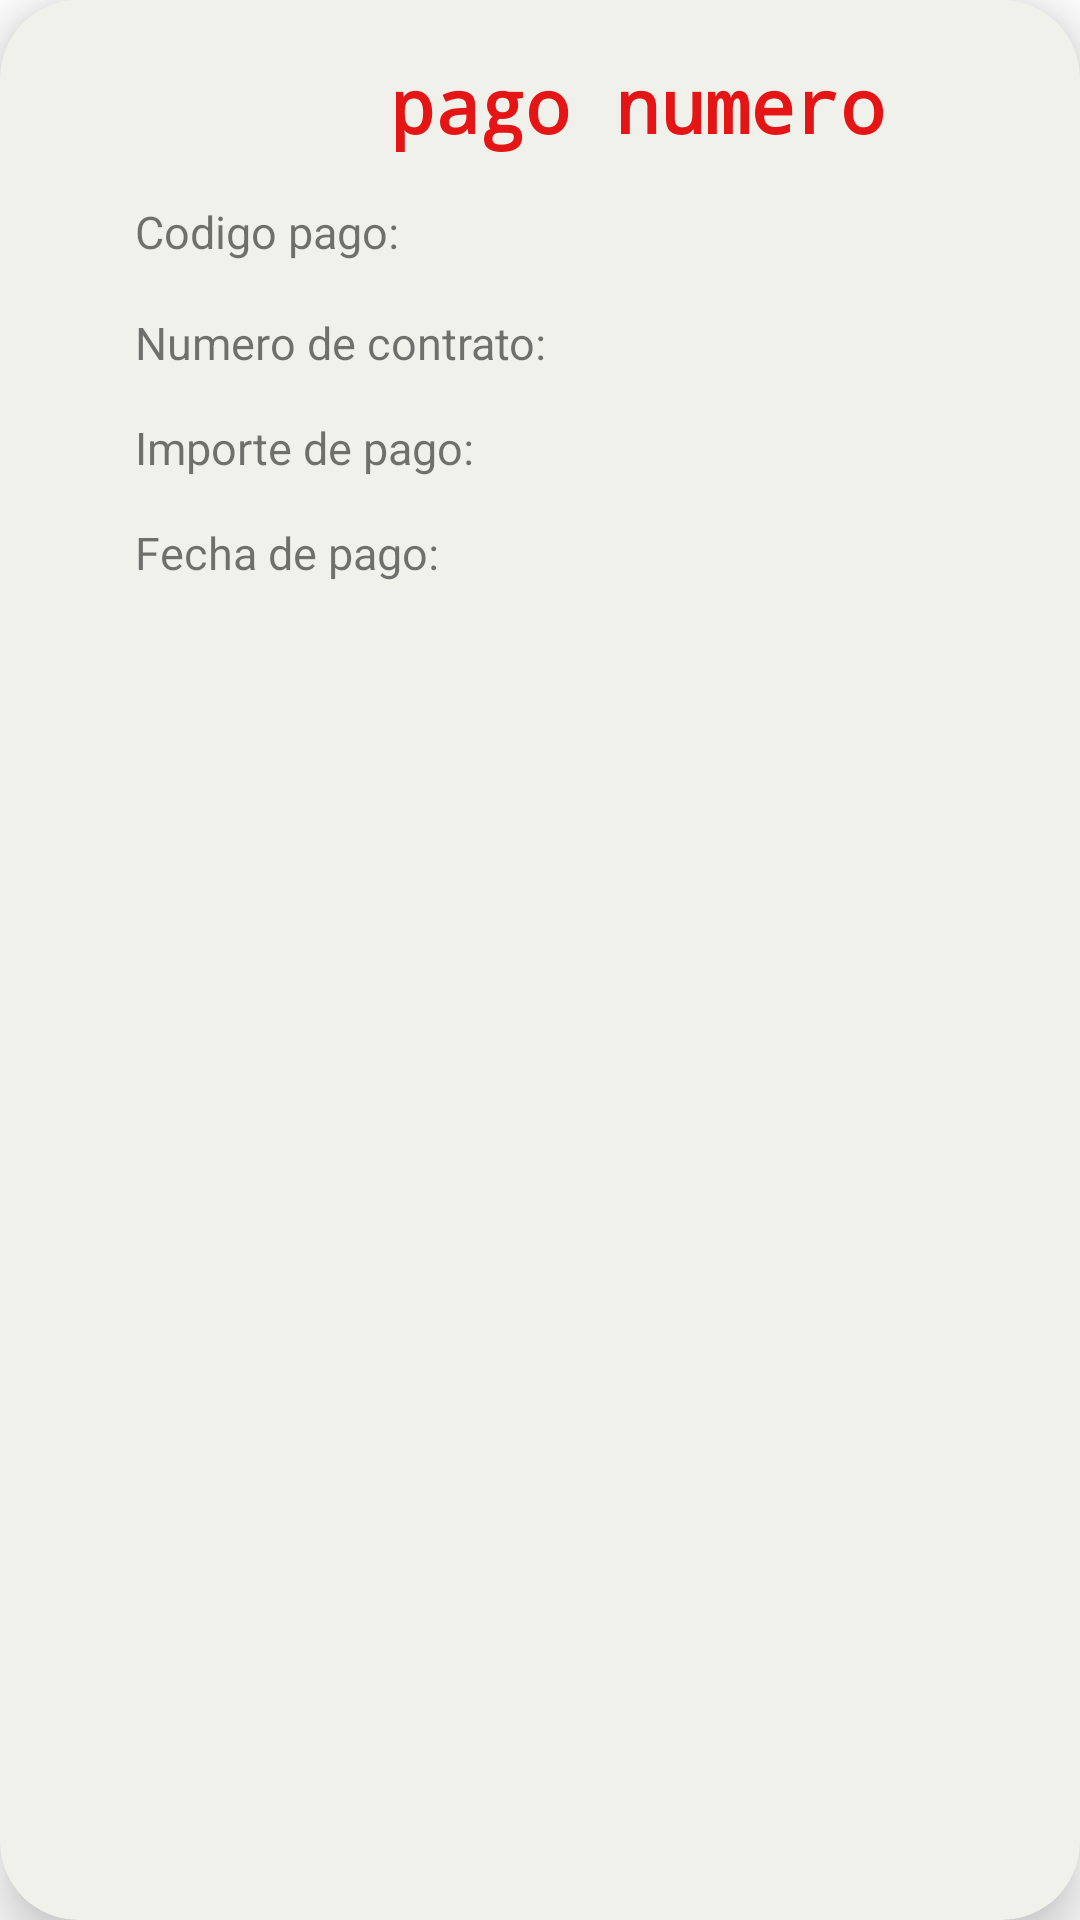

This screen was rendered from an Android layout file. Write that file and the resources it references.
<!-- AndroidManifest.xml: application theme Theme.FariasTpIntegrador -->
<!-- res/layout/fragment_pago_fila.xml -->
<?xml version="1.0" encoding="utf-8"?>
<androidx.cardview.widget.CardView xmlns:android="http://schemas.android.com/apk/res/android"
    xmlns:tools="http://schemas.android.com/tools"
    android:layout_width="match_parent"
    android:layout_height="wrap_content"
    xmlns:app="http://schemas.android.com/apk/res-auto"
    app:cardBackgroundColor="#F1F1EC"
    app:contentPadding="10dp"
    app:cardElevation="10dp"
    android:layout_margin="10dp"
    android:id="@+id/CV_Pagos"
    app:cardCornerRadius="26dp"
    >

    <androidx.constraintlayout.widget.ConstraintLayout
        android:layout_width="match_parent"
        android:layout_height="wrap_content"
        android:orientation="vertical"
        android:paddingBottom="15dp">

        <TableLayout
            android:layout_width="match_parent"
            android:layout_height="wrap_content"
            app:layout_constraintEnd_toEndOf="parent"
            app:layout_constraintStart_toStartOf="parent"
            app:layout_constraintTop_toTopOf="parent"
            android:layout_marginLeft="25dp">

            <TableRow>

                <TextView
                    android:id="@+id/TV_numero_pago"
                    android:layout_width="match_parent"
                    android:layout_height="wrap_content"
                    android:layout_marginTop="8dp"
                    android:layout_span="2"
                    android:fontFamily="monospace"
                    android:text="pago numero"
                    android:textAlignment="center"
                    android:textAppearance="@style/TextAppearance.AppCompat.Body1"
                    android:textColor="#E61515"
                    android:textSize="25sp"
                    android:textStyle="bold"
                    app:layout_constraintEnd_toEndOf="parent"
                    app:layout_constraintHorizontal_bias="0.42"
                    app:layout_constraintStart_toStartOf="parent" />

            </TableRow>

            <TableRow>

                <TextView
                    android:id="@+id/TV_label_codigo_pago"
                    android:layout_marginLeft="10dp"
                    android:layout_marginTop="10dp"
                    android:layout_width="180dp"
                    android:text="Codigo pago:"
                    android:textSize="15sp"
                    tools:layout_editor_absoluteX="8dp">

                </TextView>

                <TextView
                    android:id="@+id/TV_codigo_pago"
                    android:layout_width="match_parent"
                    android:layout_height="wrap_content"
                    android:layout_marginTop="10dp"
                    android:fontFamily="monospace"
                    android:textSize="20sp"
                    android:textStyle="bold"
                    app:layout_constraintBottom_toBottomOf="parent"
                    app:layout_constraintEnd_toEndOf="parent"
                    app:layout_constraintHorizontal_bias="0.481"
                    app:layout_constraintStart_toStartOf="parent"
                    app:layout_constraintTop_toTopOf="parent"
                    app:layout_constraintVertical_bias="0.093" />

            </TableRow>

            <TableRow>

                <TextView
                    android:id="@+id/TV_label_codigo_contrato"
                    android:layout_marginLeft="10dp"
                    android:layout_marginTop="10dp"
                    android:text="Numero de contrato:"
                    android:textSize="15sp"
                    tools:layout_editor_absoluteX="8dp">

                </TextView>

                <TextView
                    android:id="@+id/TV_codigo_contrato"
                    android:layout_width="165dp"
                    android:layout_height="25dp"
                    android:layout_marginTop="10dp"
                    android:fontFamily="monospace"
                    android:textSize="20sp"
                    android:textStyle="bold"
                    app:layout_constraintEnd_toEndOf="parent"
                    app:layout_constraintHorizontal_bias="0.512"
                    app:layout_constraintStart_toStartOf="parent"
                    app:layout_constraintTop_toBottomOf="@+id/TV_numero_pago" />

            </TableRow>

            <TableRow>

                <TextView
                    android:id="@+id/TV_label_importe_pago"
                    android:layout_marginLeft="10dp"
                    android:layout_marginTop="10dp"
                    android:text="Importe de pago:"
                    android:textSize="15sp"
                    tools:layout_editor_absoluteX="8dp">

                </TextView>

                <TextView
                    android:id="@+id/TV_importe_pago"
                    android:layout_width="165dp"
                    android:layout_height="25dp"
                    android:layout_marginTop="10dp"
                    android:fontFamily="monospace"
                    android:textSize="20sp"
                    android:textStyle="bold"
                    app:layout_constraintEnd_toEndOf="parent"
                    app:layout_constraintHorizontal_bias="0.512"
                    app:layout_constraintStart_toStartOf="parent"
                    app:layout_constraintTop_toBottomOf="@+id/TV_fecha_pago" />

            </TableRow>

            <TableRow>

                <TextView
                    android:id="@+id/TV_label_fecha_pago"
                    android:layout_marginLeft="10dp"
                    android:layout_marginTop="10dp"
                    android:text="Fecha de pago:"
                    android:textSize="15sp"
                    tools:layout_editor_absoluteX="8dp">

                </TextView>

                <TextView
                    android:id="@+id/TV_fecha_pago"
                    android:layout_width="165dp"
                    android:layout_height="25dp"
                    android:layout_marginTop="10dp"
                    android:fontFamily="monospace"
                    android:textSize="20sp"
                    android:textStyle="bold"
                    app:layout_constraintEnd_toEndOf="parent"
                    app:layout_constraintHorizontal_bias="0.502"
                    app:layout_constraintStart_toStartOf="parent"
                    app:layout_constraintTop_toBottomOf="@+id/TV_codigo_contrato" />

            </TableRow>


        </TableLayout>




    </androidx.constraintlayout.widget.ConstraintLayout>
</androidx.cardview.widget.CardView>
<!-- resources referenced by this layout -->
<resources>
  <style name="Theme.FariasTpIntegrador" parent="Theme.MaterialComponents.DayNight.DarkActionBar">
          
          <item name="colorPrimary">@color/purple_500</item>
          <item name="colorPrimaryVariant">@color/purple_700</item>
          <item name="colorOnPrimary">@color/white</item>
          
          <item name="colorSecondary">@color/teal_200</item>
          <item name="colorSecondaryVariant">@color/teal_700</item>
          <item name="colorOnSecondary">@color/black</item>
          
          <item name="android:statusBarColor" tools:targetApi="l">?attr/colorPrimaryVariant</item>
          
      </style>
  <!-- not gathered from this repository: default colours our renderer supplied (Android Studio template values) -->
  <color name="purple_500">#FF6200EE</color>
  <color name="purple_700">#FF3700B3</color>
  <color name="teal_200">#FF03DAC5</color>
  <color name="teal_700">#FF018786</color>
  <color name="black">#FF000000</color>
  <color name="white">#FFFFFFFF</color>
</resources>
